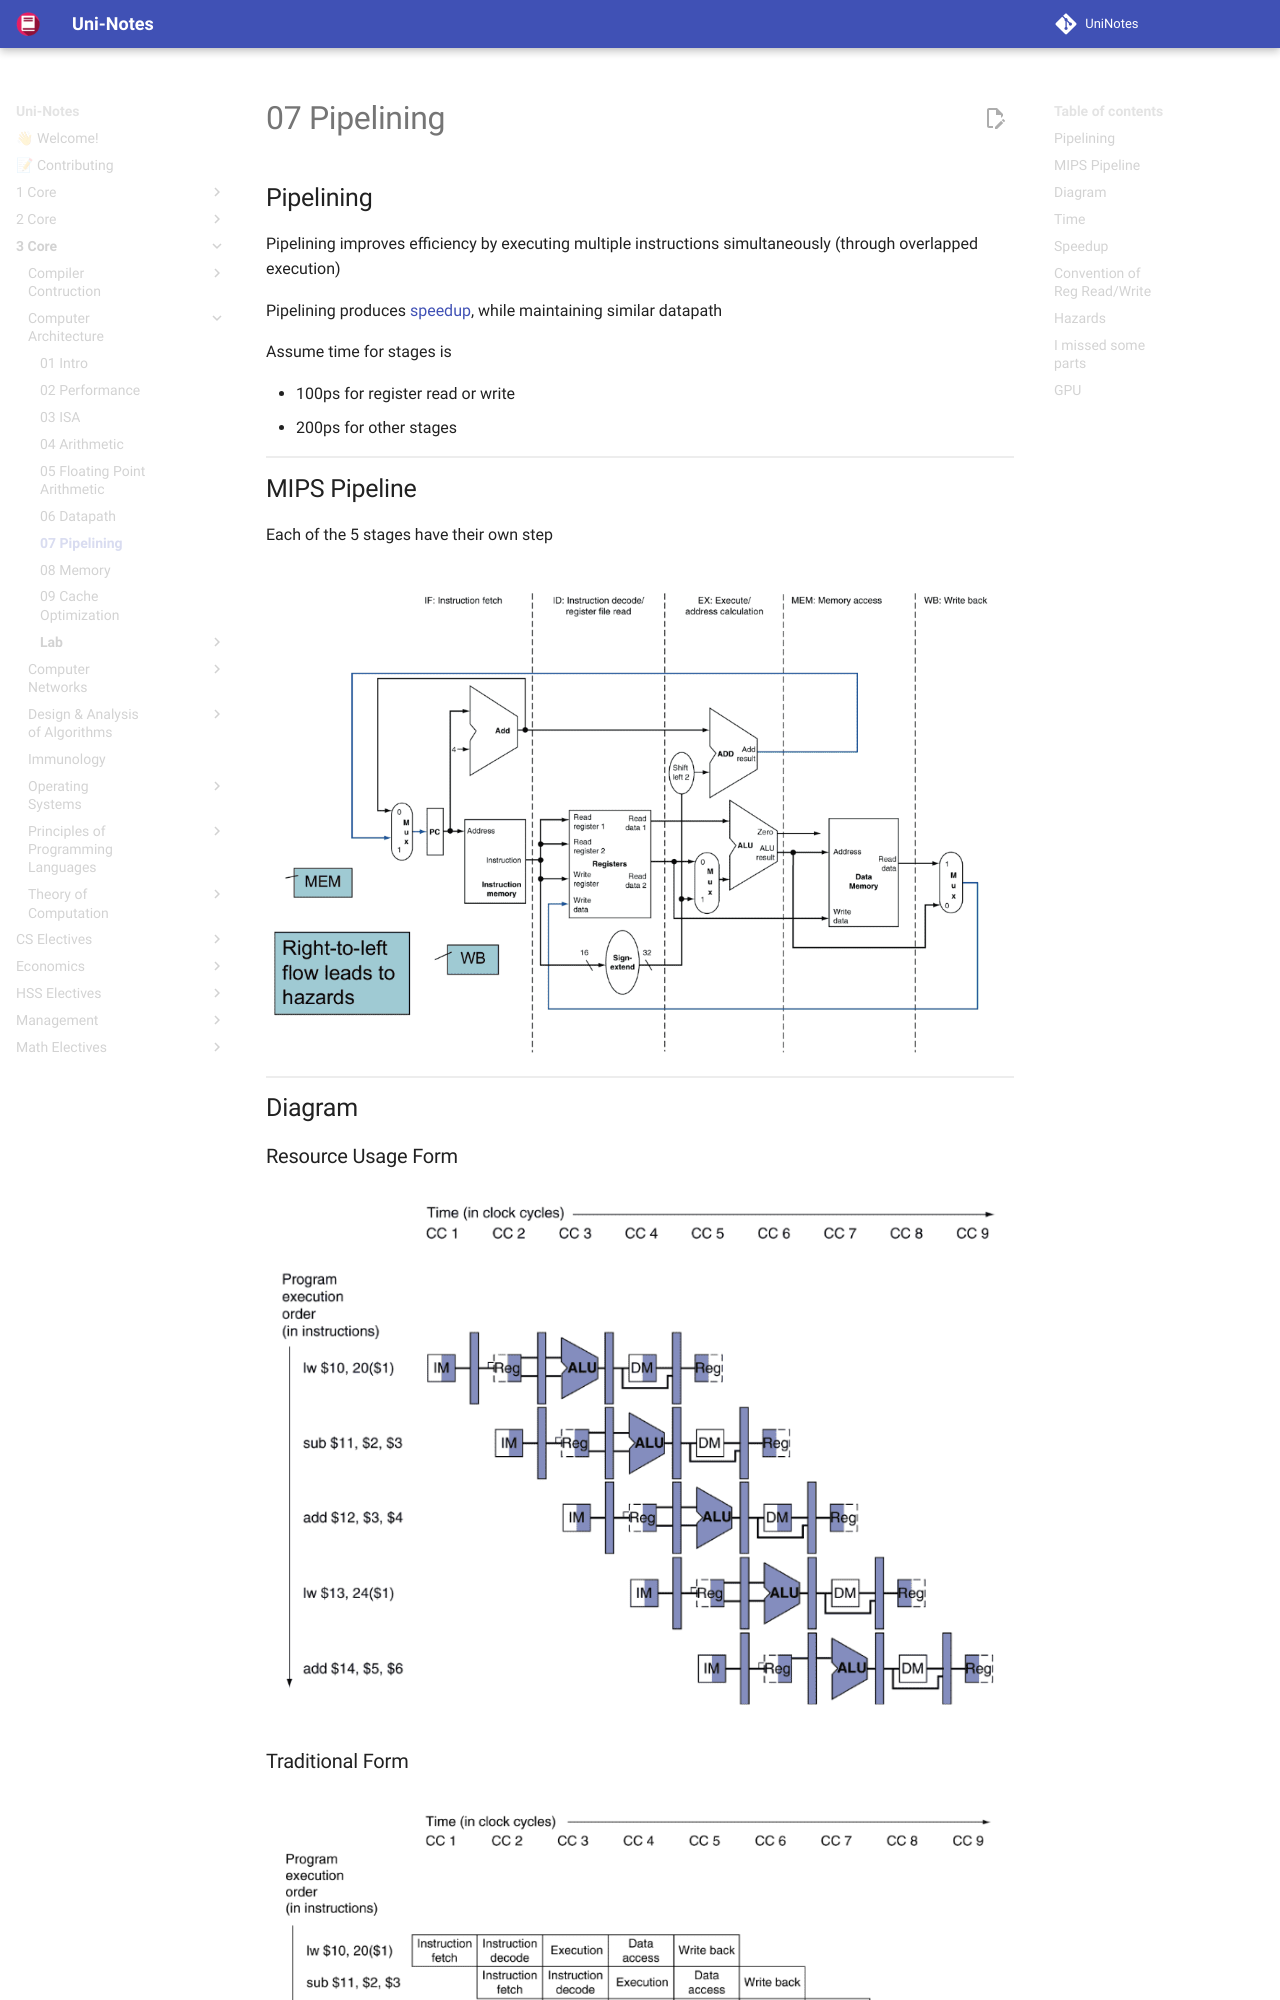

repository: uni-notes/uni-notes · page: 3_Core/Computer_Architecture/07_Pipelining/index.html · generator: mkdocs

## Pipelining

Pipelining improves efficiency by executing multiple instructions simultaneously (through overlapped execution)

Pipelining produces [speedup](#speedup), while maintaining similar datapath

Assume time for stages is

- 100ps for register read or write
- 200ps for other stages

## MIPS Pipeline

Each of the 5 stages have their own step

![image-20221107005154363](assets/image-20221107005154363.png){ loading=lazy }

## Diagram

### Resource Usage Form

![image-20221107005404162](assets/image-20221107005404162.png){ loading=lazy }

### Traditional Form

![image-20221107005506199](assets/image-20221107005506199.png){ loading=lazy }

## Time

$$
\begin{aligned}
\text{Time with pipeline}
&= \frac{\text{Time without pipeline}}{\text{No of stages}} \\
&= \frac{800}{5} \\
&= \cancel{160} \\
&= 200
\end{aligned}
$$

**Why 200ps?**
The longest stage determines the clock cycle time of the pipeline

![image-20221106232557620](assets/image-20221106232557620.png){ loading=lazy }

Let $n$ be the no of instructions

|                | Without | With             |
| -------------- | ------- | ---------------- |
| **Total Time** | $800 n$ | $800 + 200(n-1)$ |
